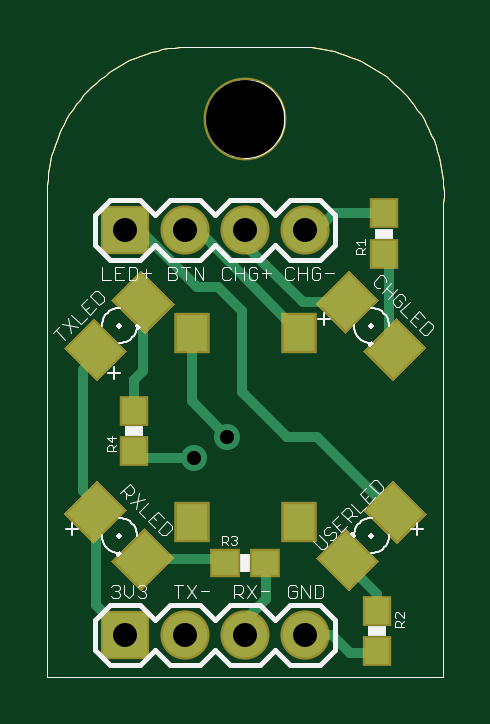
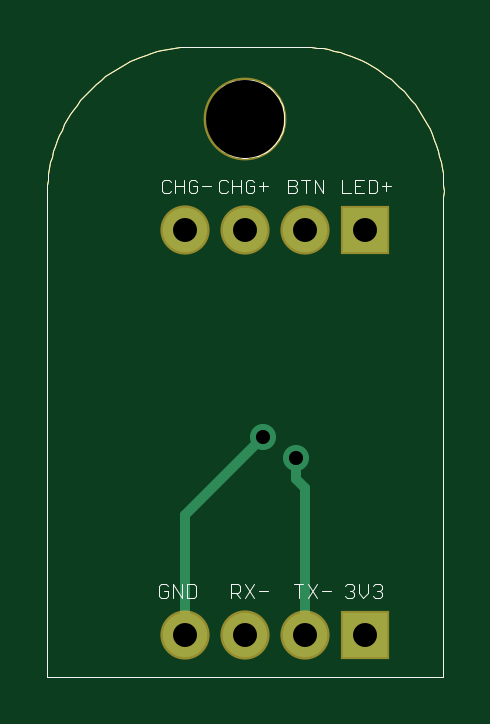
Circuit board: 9 layer files. Board 16.8 x 26.7 mm.
- outline: button board v0.2.boardoutline.ger (3328 bytes)
- bottom_copper: button board v0.2.bottomlayer.ger (494 bytes)
- bottom_silk: button board v0.2.bottomsilkscreen.ger (6713 bytes)
- bottom_mask: button board v0.2.bottomsoldermask.ger (339 bytes)
- drill: button board v0.2.drills.xln (178 bytes)
- paste: button board v0.2.tcream.ger (1279 bytes)
- top_copper: button board v0.2.toplayer.ger (2913 bytes)
- top_silk: button board v0.2.topsilkscreen.ger (15794 bytes)
- top_mask: button board v0.2.topsoldermask.ger (1523 bytes)

=== outline: button board v0.2.boardoutline.ger ===
G75*
%MOIN*%
%OFA0B0*%
%FSLAX24Y24*%
%IPPOS*%
%LPD*%
%AMOC8*
5,1,8,0,0,1.08239X$1,22.5*
%
%ADD10C,0.0000*%
D10*
X000140Y000100D02*
X000140Y008100D01*
X002440Y010600D02*
X004440Y010600D01*
X002790Y009400D02*
X002792Y009450D01*
X002798Y009500D01*
X002808Y009550D01*
X002821Y009598D01*
X002838Y009646D01*
X002859Y009692D01*
X002883Y009736D01*
X002911Y009778D01*
X002942Y009818D01*
X002976Y009855D01*
X003013Y009890D01*
X003052Y009921D01*
X003093Y009950D01*
X003137Y009975D01*
X003183Y009997D01*
X003230Y010015D01*
X003278Y010029D01*
X003327Y010040D01*
X003377Y010047D01*
X003427Y010050D01*
X003478Y010049D01*
X003528Y010044D01*
X003578Y010035D01*
X003626Y010023D01*
X003674Y010006D01*
X003720Y009986D01*
X003765Y009963D01*
X003808Y009936D01*
X003848Y009906D01*
X003886Y009873D01*
X003921Y009837D01*
X003954Y009798D01*
X003983Y009757D01*
X004009Y009714D01*
X004032Y009669D01*
X004051Y009622D01*
X004066Y009574D01*
X004078Y009525D01*
X004086Y009475D01*
X004090Y009425D01*
X004090Y009375D01*
X004086Y009325D01*
X004078Y009275D01*
X004066Y009226D01*
X004051Y009178D01*
X004032Y009131D01*
X004009Y009086D01*
X003983Y009043D01*
X003954Y009002D01*
X003921Y008963D01*
X003886Y008927D01*
X003848Y008894D01*
X003808Y008864D01*
X003765Y008837D01*
X003720Y008814D01*
X003674Y008794D01*
X003626Y008777D01*
X003578Y008765D01*
X003528Y008756D01*
X003478Y008751D01*
X003427Y008750D01*
X003377Y008753D01*
X003327Y008760D01*
X003278Y008771D01*
X003230Y008785D01*
X003183Y008803D01*
X003137Y008825D01*
X003093Y008850D01*
X003052Y008879D01*
X003013Y008910D01*
X002976Y008945D01*
X002942Y008982D01*
X002911Y009022D01*
X002883Y009064D01*
X002859Y009108D01*
X002838Y009154D01*
X002821Y009202D01*
X002808Y009250D01*
X002798Y009300D01*
X002792Y009350D01*
X002790Y009400D01*
X002440Y010600D02*
X002343Y010594D01*
X002247Y010584D01*
X002151Y010570D01*
X002056Y010553D01*
X001962Y010531D01*
X001869Y010506D01*
X001776Y010477D01*
X001685Y010445D01*
X001595Y010409D01*
X001507Y010369D01*
X001421Y010325D01*
X001336Y010279D01*
X001253Y010228D01*
X001173Y010175D01*
X001094Y010118D01*
X001018Y010059D01*
X000945Y009996D01*
X000874Y009930D01*
X000805Y009862D01*
X000740Y009790D01*
X000677Y009717D01*
X000618Y009640D01*
X000561Y009562D01*
X000508Y009481D01*
X000458Y009398D01*
X000412Y009313D01*
X000369Y009227D01*
X000329Y009138D01*
X000293Y009049D01*
X000261Y008958D01*
X000232Y008865D01*
X000207Y008772D01*
X000186Y008677D01*
X000169Y008582D01*
X000155Y008486D01*
X000146Y008390D01*
X000140Y008293D01*
X000138Y008197D01*
X000140Y008100D01*
X004440Y010600D02*
X004536Y010593D01*
X004632Y010581D01*
X004727Y010566D01*
X004822Y010547D01*
X004915Y010524D01*
X005008Y010498D01*
X005100Y010468D01*
X005190Y010434D01*
X005279Y010397D01*
X005366Y010356D01*
X005452Y010313D01*
X005536Y010265D01*
X005618Y010215D01*
X005698Y010161D01*
X005776Y010104D01*
X005852Y010044D01*
X005925Y009981D01*
X005995Y009916D01*
X006064Y009848D01*
X006129Y009777D01*
X006191Y009703D01*
X006251Y009627D01*
X006307Y009549D01*
X006361Y009469D01*
X006411Y009387D01*
X006458Y009302D01*
X006501Y009216D01*
X006541Y009129D01*
X006578Y009040D01*
X006611Y008949D01*
X006641Y008857D01*
X006667Y008765D01*
X006689Y008671D01*
X006708Y008576D01*
X006723Y008481D01*
X006734Y008385D01*
X006741Y008289D01*
X006745Y008193D01*
X006744Y008096D01*
X006740Y008000D01*
X006740Y000100D01*
X000140Y000100D01*
M02*

=== bottom_copper: button board v0.2.bottomlayer.ger ===
G75*
%MOIN*%
%OFA0B0*%
%FSLAX24Y24*%
%IPPOS*%
%LPD*%
%AMOC8*
5,1,8,0,0,1.08239X$1,22.5*
%
%ADD10R,0.0740X0.0740*%
%ADD11C,0.0740*%
%ADD12C,0.0160*%
%ADD13C,0.0436*%
D10*
X001440Y000800D03*
X001440Y007550D03*
D11*
X002440Y007550D03*
X003440Y007550D03*
X004440Y007550D03*
X004440Y000800D03*
X003440Y000800D03*
X002440Y000800D03*
D12*
X002440Y003250D01*
X002590Y003400D01*
X002590Y003750D01*
X003140Y004100D02*
X004440Y002800D01*
X004440Y000800D01*
D13*
X002590Y003750D03*
X003140Y004100D03*
M02*

=== bottom_silk: button board v0.2.bottomsilkscreen.ger ===
G75*
%MOIN*%
%OFA0B0*%
%FSLAX24Y24*%
%IPPOS*%
%LPD*%
%AMOC8*
5,1,8,0,0,1.08239X$1,22.5*
%
%ADD10C,0.0000*%
%ADD11C,0.0020*%
D10*
X000140Y000100D02*
X000140Y008100D01*
X002440Y010600D02*
X004440Y010600D01*
X002790Y009400D02*
X002792Y009450D01*
X002798Y009500D01*
X002808Y009550D01*
X002821Y009598D01*
X002838Y009646D01*
X002859Y009692D01*
X002883Y009736D01*
X002911Y009778D01*
X002942Y009818D01*
X002976Y009855D01*
X003013Y009890D01*
X003052Y009921D01*
X003093Y009950D01*
X003137Y009975D01*
X003183Y009997D01*
X003230Y010015D01*
X003278Y010029D01*
X003327Y010040D01*
X003377Y010047D01*
X003427Y010050D01*
X003478Y010049D01*
X003528Y010044D01*
X003578Y010035D01*
X003626Y010023D01*
X003674Y010006D01*
X003720Y009986D01*
X003765Y009963D01*
X003808Y009936D01*
X003848Y009906D01*
X003886Y009873D01*
X003921Y009837D01*
X003954Y009798D01*
X003983Y009757D01*
X004009Y009714D01*
X004032Y009669D01*
X004051Y009622D01*
X004066Y009574D01*
X004078Y009525D01*
X004086Y009475D01*
X004090Y009425D01*
X004090Y009375D01*
X004086Y009325D01*
X004078Y009275D01*
X004066Y009226D01*
X004051Y009178D01*
X004032Y009131D01*
X004009Y009086D01*
X003983Y009043D01*
X003954Y009002D01*
X003921Y008963D01*
X003886Y008927D01*
X003848Y008894D01*
X003808Y008864D01*
X003765Y008837D01*
X003720Y008814D01*
X003674Y008794D01*
X003626Y008777D01*
X003578Y008765D01*
X003528Y008756D01*
X003478Y008751D01*
X003427Y008750D01*
X003377Y008753D01*
X003327Y008760D01*
X003278Y008771D01*
X003230Y008785D01*
X003183Y008803D01*
X003137Y008825D01*
X003093Y008850D01*
X003052Y008879D01*
X003013Y008910D01*
X002976Y008945D01*
X002942Y008982D01*
X002911Y009022D01*
X002883Y009064D01*
X002859Y009108D01*
X002838Y009154D01*
X002821Y009202D01*
X002808Y009250D01*
X002798Y009300D01*
X002792Y009350D01*
X002790Y009400D01*
X002440Y010600D02*
X002343Y010594D01*
X002247Y010584D01*
X002151Y010570D01*
X002056Y010553D01*
X001962Y010531D01*
X001869Y010506D01*
X001776Y010477D01*
X001685Y010445D01*
X001595Y010409D01*
X001507Y010369D01*
X001421Y010325D01*
X001336Y010279D01*
X001253Y010228D01*
X001173Y010175D01*
X001094Y010118D01*
X001018Y010059D01*
X000945Y009996D01*
X000874Y009930D01*
X000805Y009862D01*
X000740Y009790D01*
X000677Y009717D01*
X000618Y009640D01*
X000561Y009562D01*
X000508Y009481D01*
X000458Y009398D01*
X000412Y009313D01*
X000369Y009227D01*
X000329Y009138D01*
X000293Y009049D01*
X000261Y008958D01*
X000232Y008865D01*
X000207Y008772D01*
X000186Y008677D01*
X000169Y008582D01*
X000155Y008486D01*
X000146Y008390D01*
X000140Y008293D01*
X000138Y008197D01*
X000140Y008100D01*
X004440Y010600D02*
X004536Y010593D01*
X004632Y010581D01*
X004727Y010566D01*
X004822Y010547D01*
X004915Y010524D01*
X005008Y010498D01*
X005100Y010468D01*
X005190Y010434D01*
X005279Y010397D01*
X005366Y010356D01*
X005452Y010313D01*
X005536Y010265D01*
X005618Y010215D01*
X005698Y010161D01*
X005776Y010104D01*
X005852Y010044D01*
X005925Y009981D01*
X005995Y009916D01*
X006064Y009848D01*
X006129Y009777D01*
X006191Y009703D01*
X006251Y009627D01*
X006307Y009549D01*
X006361Y009469D01*
X006411Y009387D01*
X006458Y009302D01*
X006501Y009216D01*
X006541Y009129D01*
X006578Y009040D01*
X006611Y008949D01*
X006641Y008857D01*
X006667Y008765D01*
X006689Y008671D01*
X006708Y008576D01*
X006723Y008481D01*
X006734Y008385D01*
X006741Y008289D01*
X006745Y008193D01*
X006744Y008096D01*
X006740Y008000D01*
X006740Y000100D01*
X000140Y000100D01*
D11*
X001204Y001410D02*
X001166Y001448D01*
X001166Y001487D01*
X001204Y001525D01*
X001243Y001525D01*
X001204Y001525D02*
X001166Y001563D01*
X001166Y001602D01*
X001204Y001640D01*
X001281Y001640D01*
X001320Y001602D01*
X001396Y001640D02*
X001396Y001487D01*
X001473Y001410D01*
X001550Y001487D01*
X001550Y001640D01*
X001626Y001602D02*
X001626Y001563D01*
X001665Y001525D01*
X001626Y001487D01*
X001626Y001448D01*
X001665Y001410D01*
X001742Y001410D01*
X001780Y001448D01*
X001703Y001525D02*
X001665Y001525D01*
X001626Y001602D02*
X001665Y001640D01*
X001742Y001640D01*
X001780Y001602D01*
X002016Y001525D02*
X002170Y001525D01*
X002246Y001410D02*
X002400Y001640D01*
X002476Y001640D02*
X002630Y001640D01*
X002553Y001640D02*
X002553Y001410D01*
X002400Y001410D02*
X002246Y001640D01*
X003066Y001525D02*
X003220Y001525D01*
X003296Y001410D02*
X003450Y001640D01*
X003526Y001602D02*
X003526Y001525D01*
X003565Y001487D01*
X003680Y001487D01*
X003680Y001410D02*
X003680Y001640D01*
X003565Y001640D01*
X003526Y001602D01*
X003603Y001487D02*
X003526Y001410D01*
X003450Y001410D02*
X003296Y001640D01*
X004266Y001602D02*
X004266Y001448D01*
X004304Y001410D01*
X004420Y001410D01*
X004420Y001640D01*
X004304Y001640D01*
X004266Y001602D01*
X004496Y001640D02*
X004496Y001410D01*
X004650Y001640D01*
X004650Y001410D01*
X004726Y001448D02*
X004726Y001525D01*
X004803Y001525D01*
X004726Y001448D02*
X004765Y001410D01*
X004842Y001410D01*
X004880Y001448D01*
X004880Y001602D01*
X004842Y001640D01*
X004765Y001640D01*
X004726Y001602D01*
X001320Y001448D02*
X001281Y001410D01*
X001204Y001410D01*
X001278Y008160D02*
X001241Y008197D01*
X001241Y008343D01*
X001278Y008380D01*
X001388Y008380D01*
X001388Y008160D01*
X001278Y008160D01*
X001167Y008270D02*
X001020Y008270D01*
X001094Y008343D02*
X001094Y008197D01*
X001462Y008160D02*
X001609Y008160D01*
X001609Y008380D01*
X001462Y008380D01*
X001536Y008270D02*
X001609Y008270D01*
X001683Y008160D02*
X001830Y008160D01*
X001830Y008380D01*
X002141Y008380D02*
X002141Y008160D01*
X002288Y008380D01*
X002288Y008160D01*
X002362Y008380D02*
X002509Y008380D01*
X002436Y008380D02*
X002436Y008160D01*
X002583Y008197D02*
X002620Y008160D01*
X002730Y008160D01*
X002730Y008380D01*
X002620Y008380D01*
X002583Y008343D01*
X002583Y008307D01*
X002620Y008270D01*
X002730Y008270D01*
X002620Y008270D02*
X002583Y008233D01*
X002583Y008197D01*
X003070Y008270D02*
X003217Y008270D01*
X003291Y008270D02*
X003291Y008197D01*
X003328Y008160D01*
X003401Y008160D01*
X003438Y008197D01*
X003438Y008343D01*
X003401Y008380D01*
X003328Y008380D01*
X003291Y008343D01*
X003291Y008270D02*
X003365Y008270D01*
X003512Y008270D02*
X003659Y008270D01*
X003733Y008197D02*
X003770Y008160D01*
X003843Y008160D01*
X003880Y008197D01*
X003880Y008343D01*
X003843Y008380D01*
X003770Y008380D01*
X003733Y008343D01*
X003659Y008380D02*
X003659Y008160D01*
X003512Y008160D02*
X003512Y008380D01*
X003144Y008343D02*
X003144Y008197D01*
X004020Y008270D02*
X004167Y008270D01*
X004241Y008270D02*
X004241Y008197D01*
X004278Y008160D01*
X004351Y008160D01*
X004388Y008197D01*
X004388Y008343D01*
X004351Y008380D01*
X004278Y008380D01*
X004241Y008343D01*
X004241Y008270D02*
X004315Y008270D01*
X004462Y008270D02*
X004609Y008270D01*
X004683Y008197D02*
X004720Y008160D01*
X004793Y008160D01*
X004830Y008197D01*
X004830Y008343D01*
X004793Y008380D01*
X004720Y008380D01*
X004683Y008343D01*
X004609Y008380D02*
X004609Y008160D01*
X004462Y008160D02*
X004462Y008380D01*
M02*

=== bottom_mask: button board v0.2.bottomsoldermask.ger ===
G75*
%MOIN*%
%OFA0B0*%
%FSLAX24Y24*%
%IPPOS*%
%LPD*%
%AMOC8*
5,1,8,0,0,1.08239X$1,22.5*
%
%ADD10C,0.1380*%
%ADD11R,0.0820X0.0820*%
%ADD12C,0.0820*%
D10*
X003440Y009400D03*
D11*
X001440Y000800D03*
X001440Y007550D03*
D12*
X002440Y007550D03*
X003440Y007550D03*
X004440Y007550D03*
X004440Y000800D03*
X003440Y000800D03*
X002440Y000800D03*
M02*

=== drill: button board v0.2.drills.xln ===
%
M48
M72
T01C0.0236
T02C0.0400
T03C0.1300
%
T01
X2590Y3750
X3140Y4100
T02
X1440Y800
X2440Y800
X3440Y800
X4440Y800
X4440Y7550
X3440Y7550
X2440Y7550
X1440Y7550
T03
X3440Y9400
M30

=== paste: button board v0.2.tcream.ger ===
G75*
%MOIN*%
%OFA0B0*%
%FSLAX24Y24*%
%IPPOS*%
%LPD*%
%AMOC8*
5,1,8,0,0,1.08239X$1,22.5*
%
%ADD10R,0.0630X0.0710*%
%ADD11R,0.0512X0.0610*%
%ADD12R,0.0394X0.0433*%
%ADD13R,0.0433X0.0394*%
D10*
G36*
X001708Y001581D02*
X001263Y002026D01*
X001764Y002527D01*
X002209Y002082D01*
X001708Y001581D01*
G37*
G36*
X000916Y002373D02*
X000471Y002818D01*
X000972Y003319D01*
X001417Y002874D01*
X000916Y002373D01*
G37*
G36*
X001417Y005526D02*
X000972Y005081D01*
X000471Y005582D01*
X000916Y006027D01*
X001417Y005526D01*
G37*
G36*
X002209Y006318D02*
X001764Y005873D01*
X001263Y006374D01*
X001708Y006819D01*
X002209Y006318D01*
G37*
G36*
X005116Y005873D02*
X004671Y006318D01*
X005172Y006819D01*
X005617Y006374D01*
X005116Y005873D01*
G37*
G36*
X005908Y005081D02*
X005463Y005526D01*
X005964Y006027D01*
X006409Y005582D01*
X005908Y005081D01*
G37*
G36*
X005463Y002874D02*
X005908Y003319D01*
X006409Y002818D01*
X005964Y002373D01*
X005463Y002874D01*
G37*
G36*
X004671Y002082D02*
X005116Y002527D01*
X005617Y002026D01*
X005172Y001581D01*
X004671Y002082D01*
G37*
D11*
X004326Y002675D03*
X002554Y002675D03*
X002554Y005825D03*
X004326Y005825D03*
D12*
X005746Y007151D03*
X005746Y007820D03*
X001590Y004535D03*
X001590Y003865D03*
X005628Y001200D03*
X005628Y000531D03*
D13*
X003775Y002000D03*
X003105Y002000D03*
M02*

=== top_copper: button board v0.2.toplayer.ger ===
G75*
%MOIN*%
%OFA0B0*%
%FSLAX24Y24*%
%IPPOS*%
%LPD*%
%AMOC8*
5,1,8,0,0,1.08239X$1,22.5*
%
%ADD10R,0.0630X0.0710*%
%ADD11R,0.0512X0.0610*%
%ADD12R,0.0740X0.0740*%
%ADD13C,0.0740*%
%ADD14R,0.0394X0.0433*%
%ADD15R,0.0433X0.0394*%
%ADD16C,0.0160*%
%ADD17C,0.0436*%
D10*
G36*
X001708Y001581D02*
X001263Y002026D01*
X001764Y002527D01*
X002209Y002082D01*
X001708Y001581D01*
G37*
G36*
X000916Y002373D02*
X000471Y002818D01*
X000972Y003319D01*
X001417Y002874D01*
X000916Y002373D01*
G37*
G36*
X001417Y005526D02*
X000972Y005081D01*
X000471Y005582D01*
X000916Y006027D01*
X001417Y005526D01*
G37*
G36*
X002209Y006318D02*
X001764Y005873D01*
X001263Y006374D01*
X001708Y006819D01*
X002209Y006318D01*
G37*
G36*
X005116Y005873D02*
X004671Y006318D01*
X005172Y006819D01*
X005617Y006374D01*
X005116Y005873D01*
G37*
G36*
X005908Y005081D02*
X005463Y005526D01*
X005964Y006027D01*
X006409Y005582D01*
X005908Y005081D01*
G37*
G36*
X005463Y002874D02*
X005908Y003319D01*
X006409Y002818D01*
X005964Y002373D01*
X005463Y002874D01*
G37*
G36*
X004671Y002082D02*
X005116Y002527D01*
X005617Y002026D01*
X005172Y001581D01*
X004671Y002082D01*
G37*
D11*
X004326Y002675D03*
X002554Y002675D03*
X002554Y005825D03*
X004326Y005825D03*
D12*
X001440Y007550D03*
X001440Y000800D03*
D13*
X002440Y000800D03*
X003440Y000800D03*
X004440Y000800D03*
X004440Y007550D03*
X003440Y007550D03*
X002440Y007550D03*
D14*
X001590Y004535D03*
X001590Y003865D03*
X005628Y001200D03*
X005628Y000531D03*
X005746Y007151D03*
X005746Y007820D03*
D15*
X003775Y002000D03*
X003105Y002000D03*
D16*
X000944Y001296D02*
X000944Y002846D01*
X001084Y002856D01*
X000740Y003200D01*
X000740Y005210D01*
X000944Y005554D01*
X000940Y005698D01*
X001590Y005050D02*
X001726Y005186D01*
X001736Y006346D01*
X002640Y006600D02*
X001690Y007550D01*
X001440Y007550D01*
X002440Y007550D02*
X002651Y007550D01*
X002901Y007300D01*
X004326Y005825D01*
X004394Y006346D02*
X003440Y007300D01*
X003440Y007550D01*
X002990Y006600D02*
X003390Y006200D01*
X003390Y004850D01*
X004140Y004100D01*
X004640Y004100D01*
X005640Y003100D01*
X005682Y003100D01*
X005936Y002846D01*
X005144Y002054D02*
X005144Y001954D01*
X005628Y001470D01*
X005628Y001200D01*
X005628Y000531D02*
X005597Y000500D01*
X005190Y000500D01*
X004890Y000800D01*
X004440Y000800D01*
X003790Y001400D02*
X003790Y001985D01*
X003775Y002000D01*
X003790Y001400D02*
X003440Y001050D01*
X003440Y000800D01*
X003105Y002000D02*
X003051Y002054D01*
X001736Y002054D01*
X000944Y001296D02*
X001440Y000800D01*
X001705Y003750D02*
X001590Y003865D01*
X001705Y003750D02*
X002590Y003750D01*
X003140Y004100D02*
X002554Y004686D01*
X002554Y005825D01*
X002640Y006600D02*
X002990Y006600D01*
X004394Y006346D02*
X005144Y006346D01*
X005836Y007061D02*
X005746Y007151D01*
X005836Y007061D02*
X005836Y005654D01*
X005936Y005554D01*
X004640Y007550D02*
X004910Y007820D01*
X005746Y007820D01*
X004640Y007550D02*
X004440Y007550D01*
X001590Y005050D02*
X001590Y004535D01*
D17*
X002590Y003750D03*
X003140Y004100D03*
M02*

=== top_silk: button board v0.2.topsilkscreen.ger (15794 bytes, source omitted) ===
=== top_mask: button board v0.2.topsoldermask.ger ===
G75*
%MOIN*%
%OFA0B0*%
%FSLAX24Y24*%
%IPPOS*%
%LPD*%
%AMOC8*
5,1,8,0,0,1.08239X$1,22.5*
%
%ADD10R,0.0710X0.0790*%
%ADD11R,0.0592X0.0690*%
%ADD12C,0.1380*%
%ADD13R,0.0820X0.0820*%
%ADD14C,0.0820*%
%ADD15R,0.0474X0.0513*%
%ADD16R,0.0513X0.0474*%
D10*
G36*
X001708Y001524D02*
X001206Y002026D01*
X001764Y002584D01*
X002266Y002082D01*
X001708Y001524D01*
G37*
G36*
X000916Y002316D02*
X000414Y002818D01*
X000972Y003376D01*
X001474Y002874D01*
X000916Y002316D01*
G37*
G36*
X001474Y005526D02*
X000972Y005024D01*
X000414Y005582D01*
X000916Y006084D01*
X001474Y005526D01*
G37*
G36*
X002266Y006318D02*
X001764Y005816D01*
X001206Y006374D01*
X001708Y006876D01*
X002266Y006318D01*
G37*
G36*
X005116Y005816D02*
X004614Y006318D01*
X005172Y006876D01*
X005674Y006374D01*
X005116Y005816D01*
G37*
G36*
X005908Y005024D02*
X005406Y005526D01*
X005964Y006084D01*
X006466Y005582D01*
X005908Y005024D01*
G37*
G36*
X005406Y002874D02*
X005908Y003376D01*
X006466Y002818D01*
X005964Y002316D01*
X005406Y002874D01*
G37*
G36*
X004614Y002082D02*
X005116Y002584D01*
X005674Y002026D01*
X005172Y001524D01*
X004614Y002082D01*
G37*
D11*
X004326Y002675D03*
X002554Y002675D03*
X002554Y005825D03*
X004326Y005825D03*
D12*
X003440Y009400D03*
D13*
X001440Y000800D03*
X001440Y007550D03*
D14*
X002440Y007550D03*
X003440Y007550D03*
X004440Y007550D03*
X004440Y000800D03*
X003440Y000800D03*
X002440Y000800D03*
D15*
X001590Y003865D03*
X001590Y004535D03*
X005628Y001200D03*
X005628Y000531D03*
X005746Y007151D03*
X005746Y007820D03*
D16*
X003775Y002000D03*
X003105Y002000D03*
M02*

